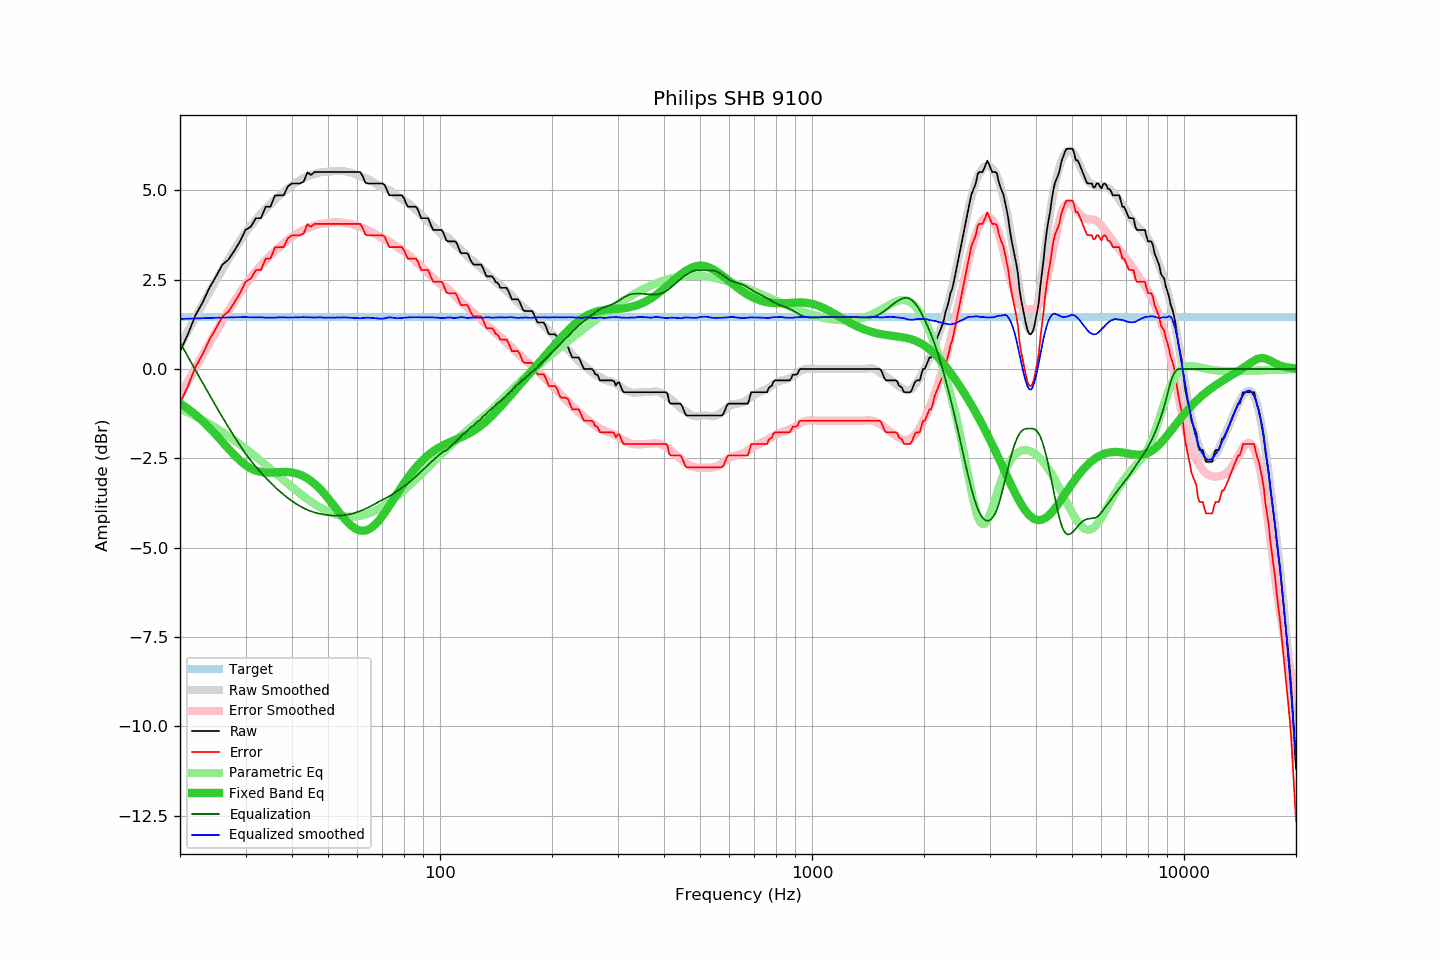

Data behind this chart, as committed beside it:
frequency, raw, error, smoothed, error_smoothed, equalization, parametric_eq, equalized_raw, equalized_smoothed, target
20, 0.49, -0.96, 0.66, -0.74, 0.74, -0.96, 1.23, 1.40, 1.45
21, 0.97, -0.48, 1.06, -0.35, 0.35, -1.11, 1.32, 1.41, 1.45
22, 1.50, 0.05, 1.44, 0.03, -0.03, -1.28, 1.47, 1.41, 1.45
23, 1.86, 0.41, 1.81, 0.39, -0.39, -1.45, 1.47, 1.42, 1.45
24, 2.27, 0.82, 2.15, 0.72, -0.72, -1.65, 1.55, 1.43, 1.45
25, 2.59, 1.14, 2.48, 1.04, -1.04, -1.84, 1.55, 1.43, 1.45
26, 2.92, 1.47, 2.78, 1.35, -1.35, -2.04, 1.57, 1.44, 1.45
27, 3.06, 1.61, 3.07, 1.63, -1.63, -2.23, 1.43, 1.44, 1.45
28, 3.31, 1.86, 3.34, 1.89, -1.89, -2.41, 1.42, 1.45, 1.45
29, 3.57, 2.12, 3.59, 2.14, -2.14, -2.56, 1.43, 1.45, 1.45
30, 3.89, 2.44, 3.82, 2.37, -2.37, -2.69, 1.52, 1.45, 1.45
31, 3.98, 2.53, 4.01, 2.56, -2.56, -2.78, 1.42, 1.45, 1.45
32, 4.22, 2.77, 4.18, 2.74, -2.74, -2.85, 1.48, 1.44, 1.45
33, 4.22, 2.77, 4.35, 2.90, -2.90, -2.88, 1.32, 1.45, 1.45
34, 4.54, 3.09, 4.48, 3.05, -3.05, -2.90, 1.49, 1.43, 1.45
35, 4.54, 3.09, 4.62, 3.18, -3.18, -2.90, 1.36, 1.44, 1.45
36, 4.85, 3.40, 4.74, 3.30, -3.30, -2.89, 1.55, 1.44, 1.45
37, 4.86, 3.41, 4.86, 3.41, -3.41, -2.88, 1.45, 1.44, 1.45
38, 4.86, 3.41, 4.96, 3.52, -3.52, -2.88, 1.34, 1.44, 1.45
39, 5.11, 3.66, 5.05, 3.61, -3.61, -2.88, 1.50, 1.44, 1.45
40, 5.19, 3.74, 5.13, 3.69, -3.69, -2.90, 1.50, 1.44, 1.45
41, 5.19, 3.74, 5.22, 3.77, -3.77, -2.92, 1.42, 1.45, 1.45
42, 5.19, 3.74, 5.28, 3.84, -3.84, -2.95, 1.35, 1.45, 1.45
43, 5.24, 3.79, 5.34, 3.89, -3.89, -3.00, 1.35, 1.45, 1.45
44, 5.50, 4.05, 5.38, 3.94, -3.94, -3.06, 1.56, 1.44, 1.45
45, 5.43, 3.98, 5.43, 3.98, -3.98, -3.13, 1.45, 1.45, 1.45
46, 5.51, 4.06, 5.45, 4.01, -4.01, -3.21, 1.50, 1.44, 1.45
47, 5.51, 4.06, 5.48, 4.04, -4.04, -3.30, 1.47, 1.44, 1.45
48, 5.51, 4.06, 5.50, 4.06, -4.06, -3.40, 1.45, 1.44, 1.45
49, 5.51, 4.06, 5.51, 4.08, -4.08, -3.51, 1.43, 1.43, 1.45
50, 5.51, 4.06, 5.52, 4.09, -4.09, -3.61, 1.42, 1.43, 1.45
51, 5.51, 4.06, 5.53, 4.10, -4.10, -3.73, 1.41, 1.43, 1.45
52, 5.51, 4.06, 5.54, 4.10, -4.10, -3.84, 1.41, 1.44, 1.45
53, 5.51, 4.06, 5.54, 4.10, -4.10, -3.95, 1.41, 1.44, 1.45
54, 5.51, 4.06, 5.54, 4.10, -4.10, -4.06, 1.41, 1.44, 1.45
55, 5.51, 4.06, 5.54, 4.09, -4.09, -4.16, 1.42, 1.44, 1.45
56, 5.51, 4.06, 5.52, 4.08, -4.08, -4.25, 1.43, 1.44, 1.45
57, 5.51, 4.06, 5.50, 4.07, -4.07, -4.33, 1.44, 1.44, 1.45
58, 5.51, 4.06, 5.48, 4.05, -4.05, -4.40, 1.46, 1.43, 1.45
59, 5.51, 4.06, 5.45, 4.03, -4.03, -4.45, 1.48, 1.43, 1.45
60, 5.51, 4.06, 5.42, 4.00, -4.00, -4.49, 1.51, 1.42, 1.45
61, 5.51, 4.06, 5.39, 3.97, -3.97, -4.52, 1.54, 1.42, 1.45
62, 5.39, 3.94, 5.37, 3.94, -3.94, -4.53, 1.45, 1.42, 1.45
63, 5.21, 3.76, 5.35, 3.91, -3.91, -4.52, 1.30, 1.43, 1.45
64, 5.19, 3.74, 5.31, 3.88, -3.88, -4.50, 1.31, 1.43, 1.45
65, 5.19, 3.74, 5.28, 3.84, -3.84, -4.46, 1.35, 1.43, 1.45
66, 5.19, 3.74, 5.23, 3.81, -3.81, -4.41, 1.38, 1.43, 1.45
67, 5.19, 3.74, 5.19, 3.77, -3.77, -4.35, 1.42, 1.42, 1.45
68, 5.19, 3.74, 5.14, 3.73, -3.73, -4.28, 1.46, 1.41, 1.45
69, 5.19, 3.74, 5.10, 3.69, -3.69, -4.20, 1.50, 1.41, 1.45
70, 5.19, 3.74, 5.07, 3.66, -3.66, -4.11, 1.53, 1.41, 1.45
71, 5.15, 3.70, 5.04, 3.63, -3.63, -4.02, 1.52, 1.42, 1.45
72, 5.00, 3.55, 5.03, 3.60, -3.60, -3.93, 1.40, 1.43, 1.45
73, 4.86, 3.41, 5.00, 3.56, -3.56, -3.84, 1.30, 1.45, 1.45
74, 4.86, 3.41, 4.96, 3.52, -3.52, -3.74, 1.34, 1.44, 1.45
75, 4.86, 3.41, 4.92, 3.49, -3.49, -3.65, 1.37, 1.43, 1.45
76, 4.86, 3.41, 4.87, 3.45, -3.45, -3.55, 1.41, 1.42, 1.45
77, 4.86, 3.41, 4.82, 3.41, -3.41, -3.46, 1.45, 1.42, 1.45
78, 4.86, 3.41, 4.79, 3.36, -3.36, -3.37, 1.50, 1.42, 1.45
79, 4.86, 3.41, 4.75, 3.32, -3.32, -3.28, 1.54, 1.43, 1.45
... 553 more rows
